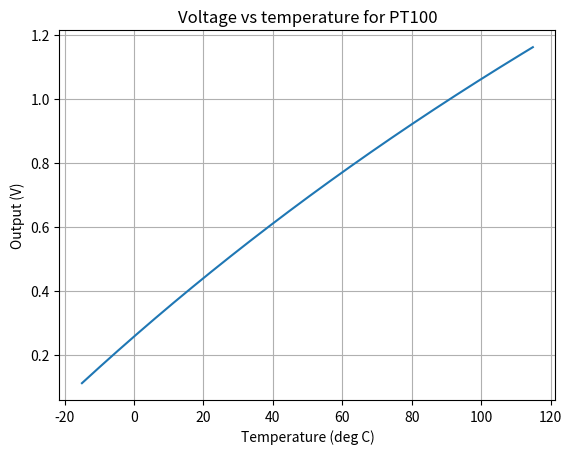

The matplotlib source for this figure:
import matplotlib.pyplot as plt

V_IN = 3.3
PT_RANGE = [t / 10 for t in range(-150, 1150)]
PT_K = 0.385
RESISTORS = [90, 120]

res = [100 + t*PT_K for t in PT_RANGE]

def v_div(r1: float, r2: float, voltage: float = 3.3) -> float:
    return voltage * r2 / (r1 + r2)

def amp(v_pos: float, v_neg: float, gain: float = 1.0) -> float:
    return max(0, gain * (v_pos - v_neg))

temp = []
voltage = []

for t in PT_RANGE:
    resistance = 100.0 + t * PT_K
    v1 = v_div(max(RESISTORS), resistance)
    v2 = v_div(max(RESISTORS), min(RESISTORS))
    v_out = amp(v1, v2, 3.0)
    print(resistance)

    voltage.append(v_out)
    temp.append(t)

plt.plot(temp, voltage)
plt.xlabel('Temperature (deg C)')
plt.ylabel('Output (V)')
plt.title('Voltage vs temperature for PT100')
plt.grid()
plt.show()